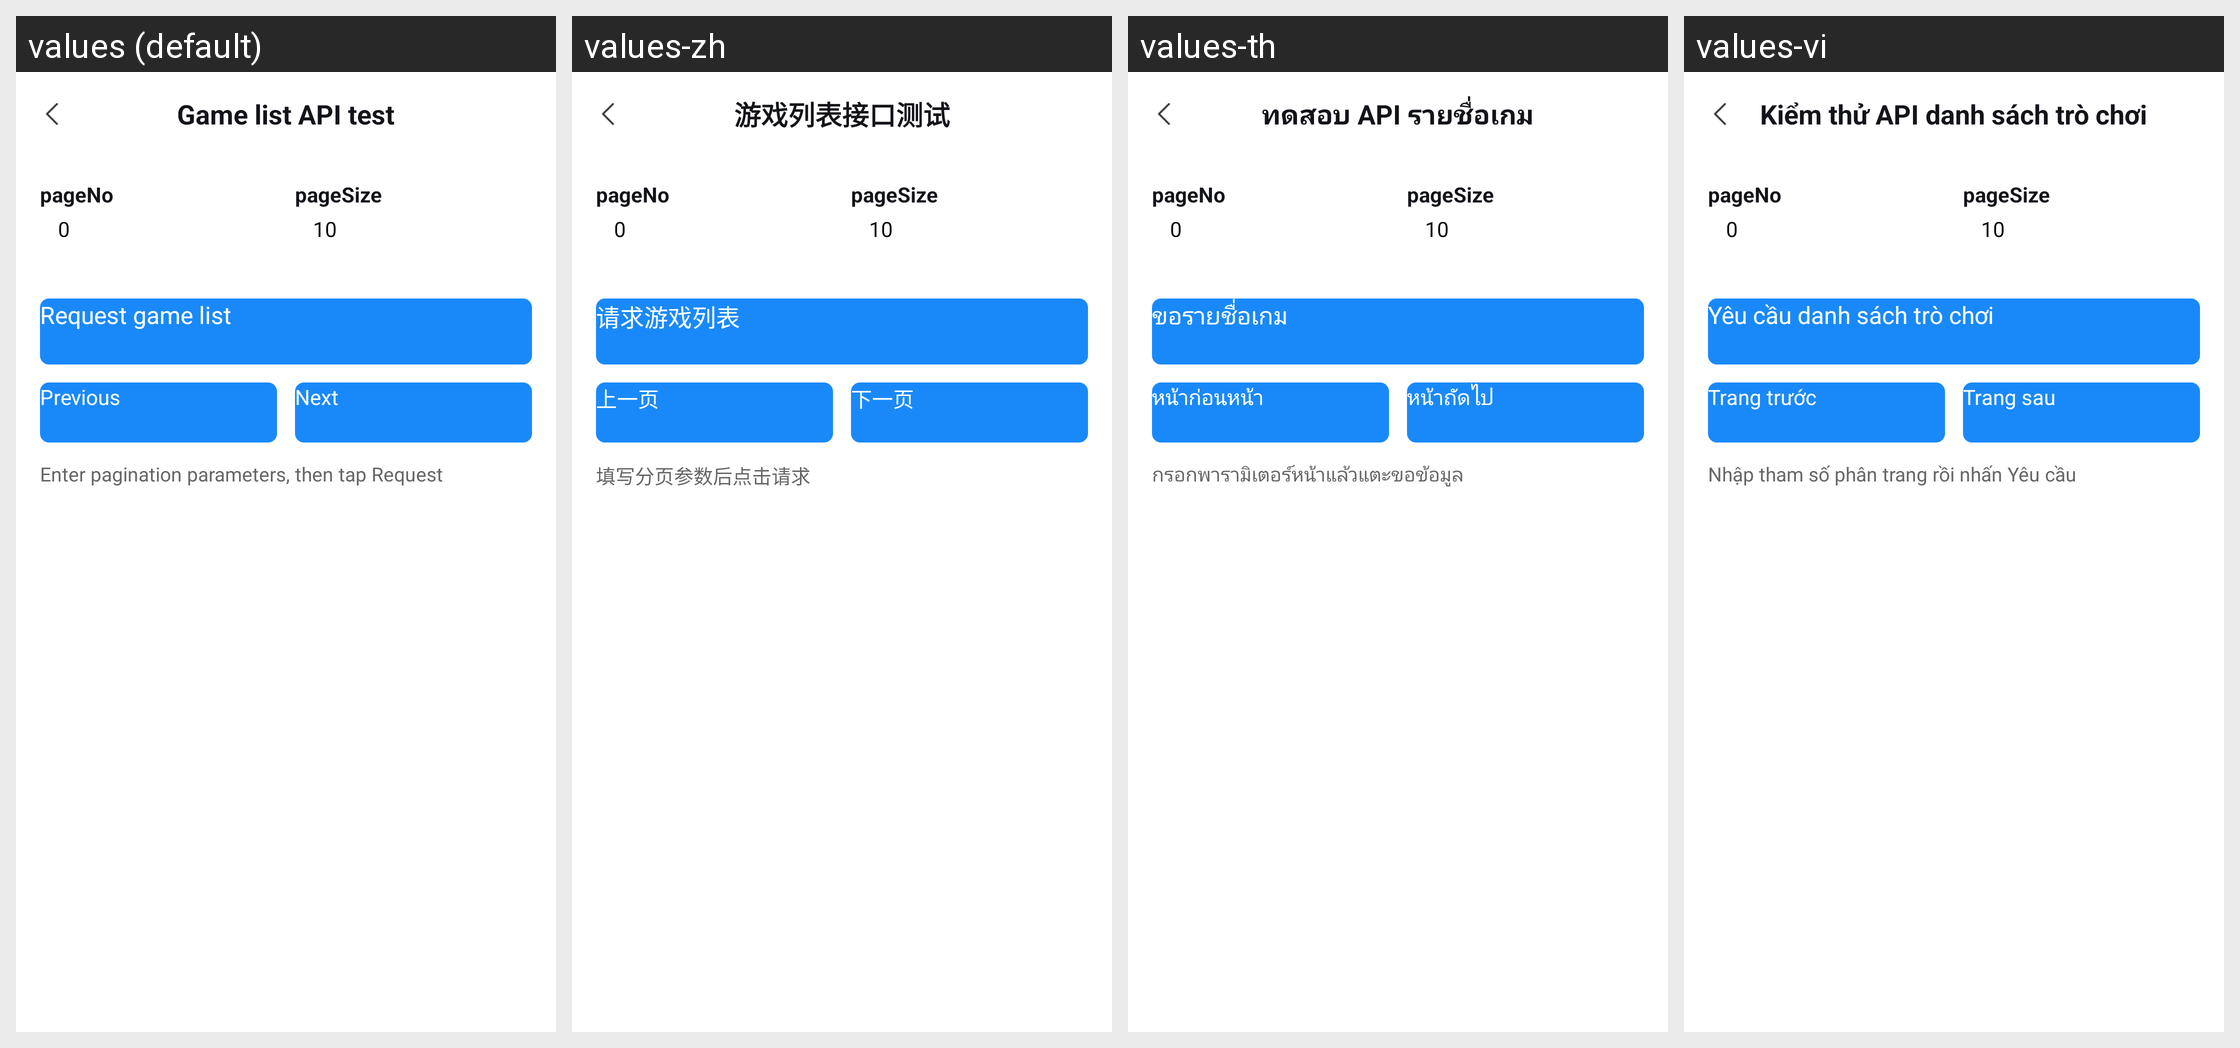

The Android screen above is rendered under several locales of the same app. Produce the string resources it draws, with the default and per-locale values.
Android screen res/layout/activity_game_list_api_test.xml rendered under 4 locales, left to right: values (default), values-zh, values-th, values-vi. Device: Nexus 5 (rendered at 1080×1920; each locale shown at half size, 540×960, under a caption strip naming it); theme Theme.Hellosudandroid.
Other locales in the repository, not shown: values-in, values-pt.
Strings drawn on this screen, with the default value and each locale's value (text and hints the layout hard-codes, and strings that could not be matched under every locale, appear in the picture but are not listed):

game_list_api_test_title
  values: Game list API test
  values-zh: 游戏列表接口测试
  values-th: ทดสอบ API รายชื่อเกม
  values-vi: Kiểm thử API danh sách trò chơi

game_list_api_page_no_label
  values: pageNo
  values-zh: pageNo
  values-th: pageNo
  values-vi: pageNo

game_list_api_page_size_label
  values: pageSize
  values-zh: pageSize
  values-th: pageSize
  values-vi: pageSize

game_list_api_request
  values: Request game list
  values-zh: 请求游戏列表
  values-th: ขอรายชื่อเกม
  values-vi: Yêu cầu danh sách trò chơi

game_list_api_previous
  values: Previous
  values-zh: 上一页
  values-th: หน้าก่อนหน้า
  values-vi: Trang trước

game_list_api_next
  values: Next
  values-zh: 下一页
  values-th: หน้าถัดไป
  values-vi: Trang sau

game_list_api_initial_status
  values: Enter pagination parameters, then tap Request
  values-zh: 填写分页参数后点击请求
  values-th: กรอกพารามิเตอร์หน้าแล้วแตะขอข้อมูล
  values-vi: Nhập tham số phân trang rồi nhấn Yêu cầu
